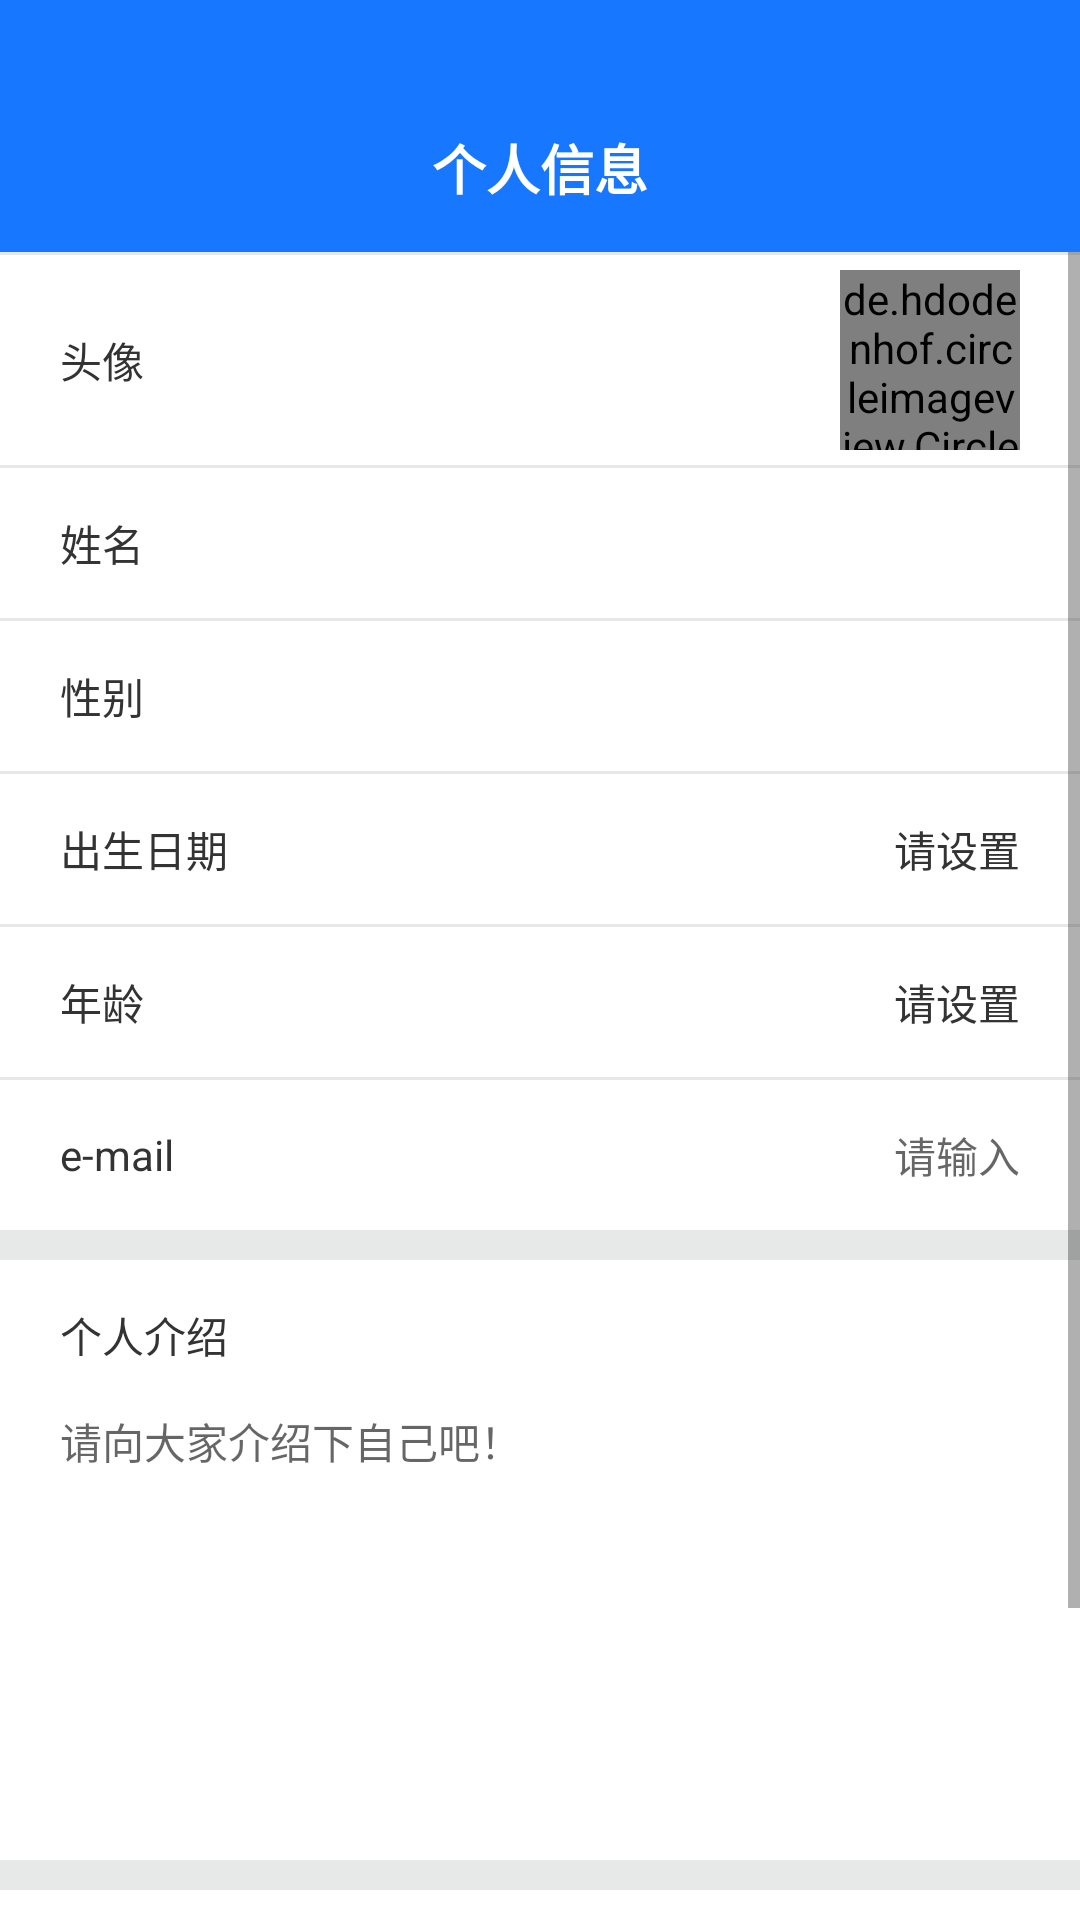

Produce the Android XML layout that renders to this screen, including the resource entries it uses.
<!-- AndroidManifest.xml: application theme Theme.AppCompat.DayNight.NoActionBar -->
<!-- res/layout/activity_message_doctor.xml -->
<?xml version="1.0" encoding="utf-8"?>
<LinearLayout xmlns:android="http://schemas.android.com/apk/res/android"
    xmlns:app="http://schemas.android.com/apk/res-auto"
    xmlns:tools="http://schemas.android.com/tools"
    android:background="@color/main_color"
    android:layout_width="match_parent"
    android:layout_height="match_parent"
    android:orientation="vertical">

    <androidx.appcompat.widget.Toolbar
        android:id="@+id/toolbar"
        android:layout_width="match_parent"
        android:layout_height="?android:attr/actionBarSize"
        android:layout_marginTop="28dp"
        app:layout_constraintEnd_toEndOf="parent"
        app:layout_constraintStart_toStartOf="parent"
        app:layout_constraintTop_toTopOf="parent"
        app:navigationIcon="@drawable/picture_back">

        <TextView
            android:id="@+id/main_title"
            android:layout_width="wrap_content"
            android:layout_height="wrap_content"
            android:layout_gravity="center"
            android:singleLine="true"
            android:text="个人信息"
            android:textColor="@color/white"
            android:textSize="18sp"
            android:textStyle="bold" />

    </androidx.appcompat.widget.Toolbar>

    
    <ScrollView
        android:background="@color/white"
        android:layout_below="@id/toolbar"
        android:layout_width="match_parent"
        android:layout_height="match_parent"
        app:layout_behavior="@string/appbar_scrolling_view_behavior">
        
        <LinearLayout
            android:layout_width="match_parent"
            android:layout_height="match_parent"
            android:background="@color/white"
            android:orientation="vertical">

            
            <include layout="@layout/divider_small" />

            
            <LinearLayout
                android:id="@+id/avatar_container"
                android:gravity="center_vertical"
                android:layout_marginLeft="@dimen/padding_large"
                android:layout_marginRight="@dimen/padding_large"
                android:orientation="horizontal"
                android:layout_width="match_parent"
                android:layout_height="@dimen/profile_avatar_height">
                
                <TextView
                    android:text="@string/avatar"
                    android:textColor="@color/text"
                    android:layout_width="0dp"
                    android:layout_weight="1"
                    android:layout_height="wrap_content" />

                
                <de.hdodenhof.circleimageview.CircleImageView
                    android:id="@+id/iv_avatar"
                    android:src="@mipmap/doctor"
                    android:layout_width="@dimen/avatar_width_meddle3"
                    android:layout_height="@dimen/avatar_width_meddle3" />
            </LinearLayout>

            
            <include layout="@layout/divider_small" />

            
            <LinearLayout
                android:layout_width="match_parent"
                android:layout_height="@dimen/profile_item_height"
                android:layout_marginLeft="@dimen/padding_large"
                android:layout_marginRight="@dimen/padding_large"
                android:gravity="center_vertical">

                
                <TextView
                    android:layout_width="0dp"
                    android:textColor="@color/text"
                    android:layout_height="wrap_content"
                    android:layout_weight="1"
                    android:text="姓名"/>

                
                <EditText
                    android:id="@+id/et_nickname"
                    android:layout_width="wrap_content"
                    android:layout_height="wrap_content"
                    android:background="@null"
                    android:maxLength="12"
                    android:textColor="@color/text"
                    android:maxLines="1"
                    android:textSize="@dimen/text_meddle" />
            </LinearLayout>

            <include layout="@layout/divider_small" />

            
            <LinearLayout
                android:id="@+id/gender_container"
                android:layout_width="match_parent"
                android:layout_height="@dimen/profile_item_height"
                android:layout_marginLeft="@dimen/padding_large"
                android:layout_marginRight="@dimen/padding_large"
                android:gravity="center_vertical">

                
                <TextView
                    android:layout_width="0dp"
                    android:textColor="@color/text"
                    android:layout_height="wrap_content"
                    android:layout_weight="1"
                    android:text="性别"/>

                
                <TextView
                    android:id="@+id/tv_gender"
                    android:textColor="@color/text"
                    android:layout_width="wrap_content"
                    android:layout_height="wrap_content"/>
            </LinearLayout>

            <include layout="@layout/divider_small" />

            
            <LinearLayout
                android:id="@+id/birthday_container"
                android:layout_width="match_parent"
                android:layout_height="@dimen/profile_item_height"
                android:layout_marginLeft="@dimen/padding_large"
                android:layout_marginRight="@dimen/padding_large"
                android:gravity="center_vertical">

                
                <TextView
                    android:layout_width="0dp"
                    android:layout_height="wrap_content"
                    android:layout_weight="1"
                    android:textColor="@color/text"
                    android:text="出生日期" />

                
                <TextView
                    android:id="@+id/tv_birthday"
                    android:layout_width="wrap_content"
                    android:layout_height="wrap_content"
                    android:textColor="@color/text"
                    android:text="请设置"/>
            </LinearLayout>

            <include layout="@layout/divider_small" />

            
            <LinearLayout
                android:id="@+id/age_container"
                android:layout_width="match_parent"
                android:layout_height="@dimen/profile_item_height"
                android:layout_marginLeft="@dimen/padding_large"
                android:layout_marginRight="@dimen/padding_large"
                android:gravity="center_vertical">

                
                <TextView
                    android:layout_width="0dp"
                    android:layout_height="wrap_content"
                    android:layout_weight="1"
                    android:textColor="@color/text"
                    android:text="年龄"/>

                
                <TextView
                    android:id="@+id/tv_age"
                    android:layout_width="wrap_content"
                    android:layout_height="wrap_content"
                    android:textColor="@color/text"
                    android:text="请设置"/>
            </LinearLayout>

            <include layout="@layout/divider_small" />

            <LinearLayout
                android:layout_width="match_parent"
                android:layout_height="@dimen/profile_item_height"
                android:layout_marginLeft="@dimen/padding_large"
                android:layout_marginRight="@dimen/padding_large"
                android:gravity="center_vertical">

                

                
                <TextView
                    android:layout_width="0dp"
                    android:layout_height="wrap_content"
                    android:textColor="@color/text"
                    android:layout_weight="1"
                    android:text="e-mail"/>

                <EditText
                    android:id="@+id/e_mail"
                    android:hint="请输入"
                    android:textColor="@color/text"
                    android:layout_width="wrap_content"
                    android:layout_height="wrap_content"
                    android:background="@null"
                    android:textSize="@dimen/text_meddle" />

            </LinearLayout>

            <include layout="@layout/divider_meddle" />

            
            <LinearLayout
                android:gravity="center_vertical"
                android:layout_marginLeft="@dimen/padding_large"
                android:layout_marginRight="@dimen/padding_large"
                android:layout_width="match_parent"
                android:layout_height="@dimen/profile_item_height">
                
                <TextView
                    android:text="个人介绍"
                    android:layout_width="0dp"
                    android:textColor="@color/text"
                    android:layout_weight="1"
                    android:layout_height="wrap_content" />
            </LinearLayout>

            
            <EditText
                android:background="@null"
                android:hint="@string/hint_description"
                android:layout_marginLeft="@dimen/padding_large"
                android:layout_marginRight="@dimen/padding_large"
                android:textColor="@color/text"
                android:gravity="left|top"
                android:id="@+id/et_description"
                android:layout_width="match_parent"
                android:layout_height="150dp"
                android:textSize="@dimen/text_meddle" />
            
            <include layout="@layout/divider_meddle" />

            
            <LinearLayout
                android:id="@+id/area_container"
                android:layout_width="match_parent"
                android:layout_height="@dimen/profile_item_height"
                android:layout_marginLeft="@dimen/padding_large"
                android:layout_marginRight="@dimen/padding_large"
                android:gravity="center_vertical">

                
                <TextView
                    android:layout_width="0dp"
                    android:layout_height="wrap_content"
                    android:layout_weight="1"
                    android:textColor="@color/text"
                    android:text="地区"/>

                
                <TextView
                    android:id="@+id/tv_area"
                    android:layout_width="wrap_content"
                    android:textColor="@color/text"
                    android:layout_height="wrap_content" />
            </LinearLayout>

            
            <include layout="@layout/divider_meddle" />

            
            <Button
                style="?android:attr/borderlessButtonStyle"
                android:layout_width="match_parent"
                android:layout_height="wrap_content"
                android:layout_margin="10dp"
                android:layout_marginTop="20dp"
                android:layout_marginBottom="20dp"
                android:foreground="?android:attr/selectableItemBackground"
                android:id="@+id/save"
                android:layout_marginLeft="20dp"
                android:layout_marginRight="20dp"
                android:background="@drawable/selector_color_primary"
                android:text="更新"
                android:textColor="@drawable/selector_text_color_primary_reverse"
                android:textSize="20sp" />

            <View
                android:layout_width="match_parent"
                android:layout_height="10dp" />
        </LinearLayout>

    </ScrollView>

</LinearLayout>
<!-- res/layout/divider_small.xml (included above) -->
<?xml version="1.0" encoding="utf-8"?>
<View xmlns:android="http://schemas.android.com/apk/res/android"
    android:orientation="vertical"
    android:layout_width="match_parent"
    android:layout_height="@dimen/divider_small"
    android:background="@color/divider_color">

</View>
<!-- res/layout/divider_meddle.xml (included above) -->
<?xml version="1.0" encoding="utf-8"?>
<View xmlns:android="http://schemas.android.com/apk/res/android"
    android:orientation="vertical"
    android:layout_width="match_parent"
    android:layout_height="@dimen/divider_meddle"
    android:background="@color/divider_color">

</View>
<!-- resources referenced by this layout -->
<resources>
  <color name="divider_color">#e7e9e9</color>
  <color name="main_color">#1877FF</color>
  <color name="text">#333</color>
  <color name="white">#ffffff</color>
  <dimen name="avatar_width_meddle3">60dp</dimen>
  <dimen name="divider_meddle">10dp</dimen>
  <dimen name="divider_small">1dp</dimen>
  <dimen name="padding_large">20dp</dimen>
  <dimen name="profile_avatar_height">70dp</dimen>
  <dimen name="profile_item_height">50dp</dimen>
  <dimen name="text_meddle">14sp</dimen>
  <!-- drawable selector_text_color_primary_reverse (drawable) -->
  <?xml version="1.0" encoding="utf-8"?>
  <selector xmlns:android="http://schemas.android.com/apk/res/android">
      
      <item android:state_pressed="true" android:color="@color/shadow_color"/>
  
      
      <item android:color="@android:color/white"/>
  </selector>
  <!-- mipmap doctor: png bitmap (mipmap-mdpi, 7467 bytes) -->
  <string name="avatar">头像</string>
  <string name="hint_description">请向大家介绍下自己吧！</string>
  <color name="shadow_color">#81B5FC</color>
</resources>
